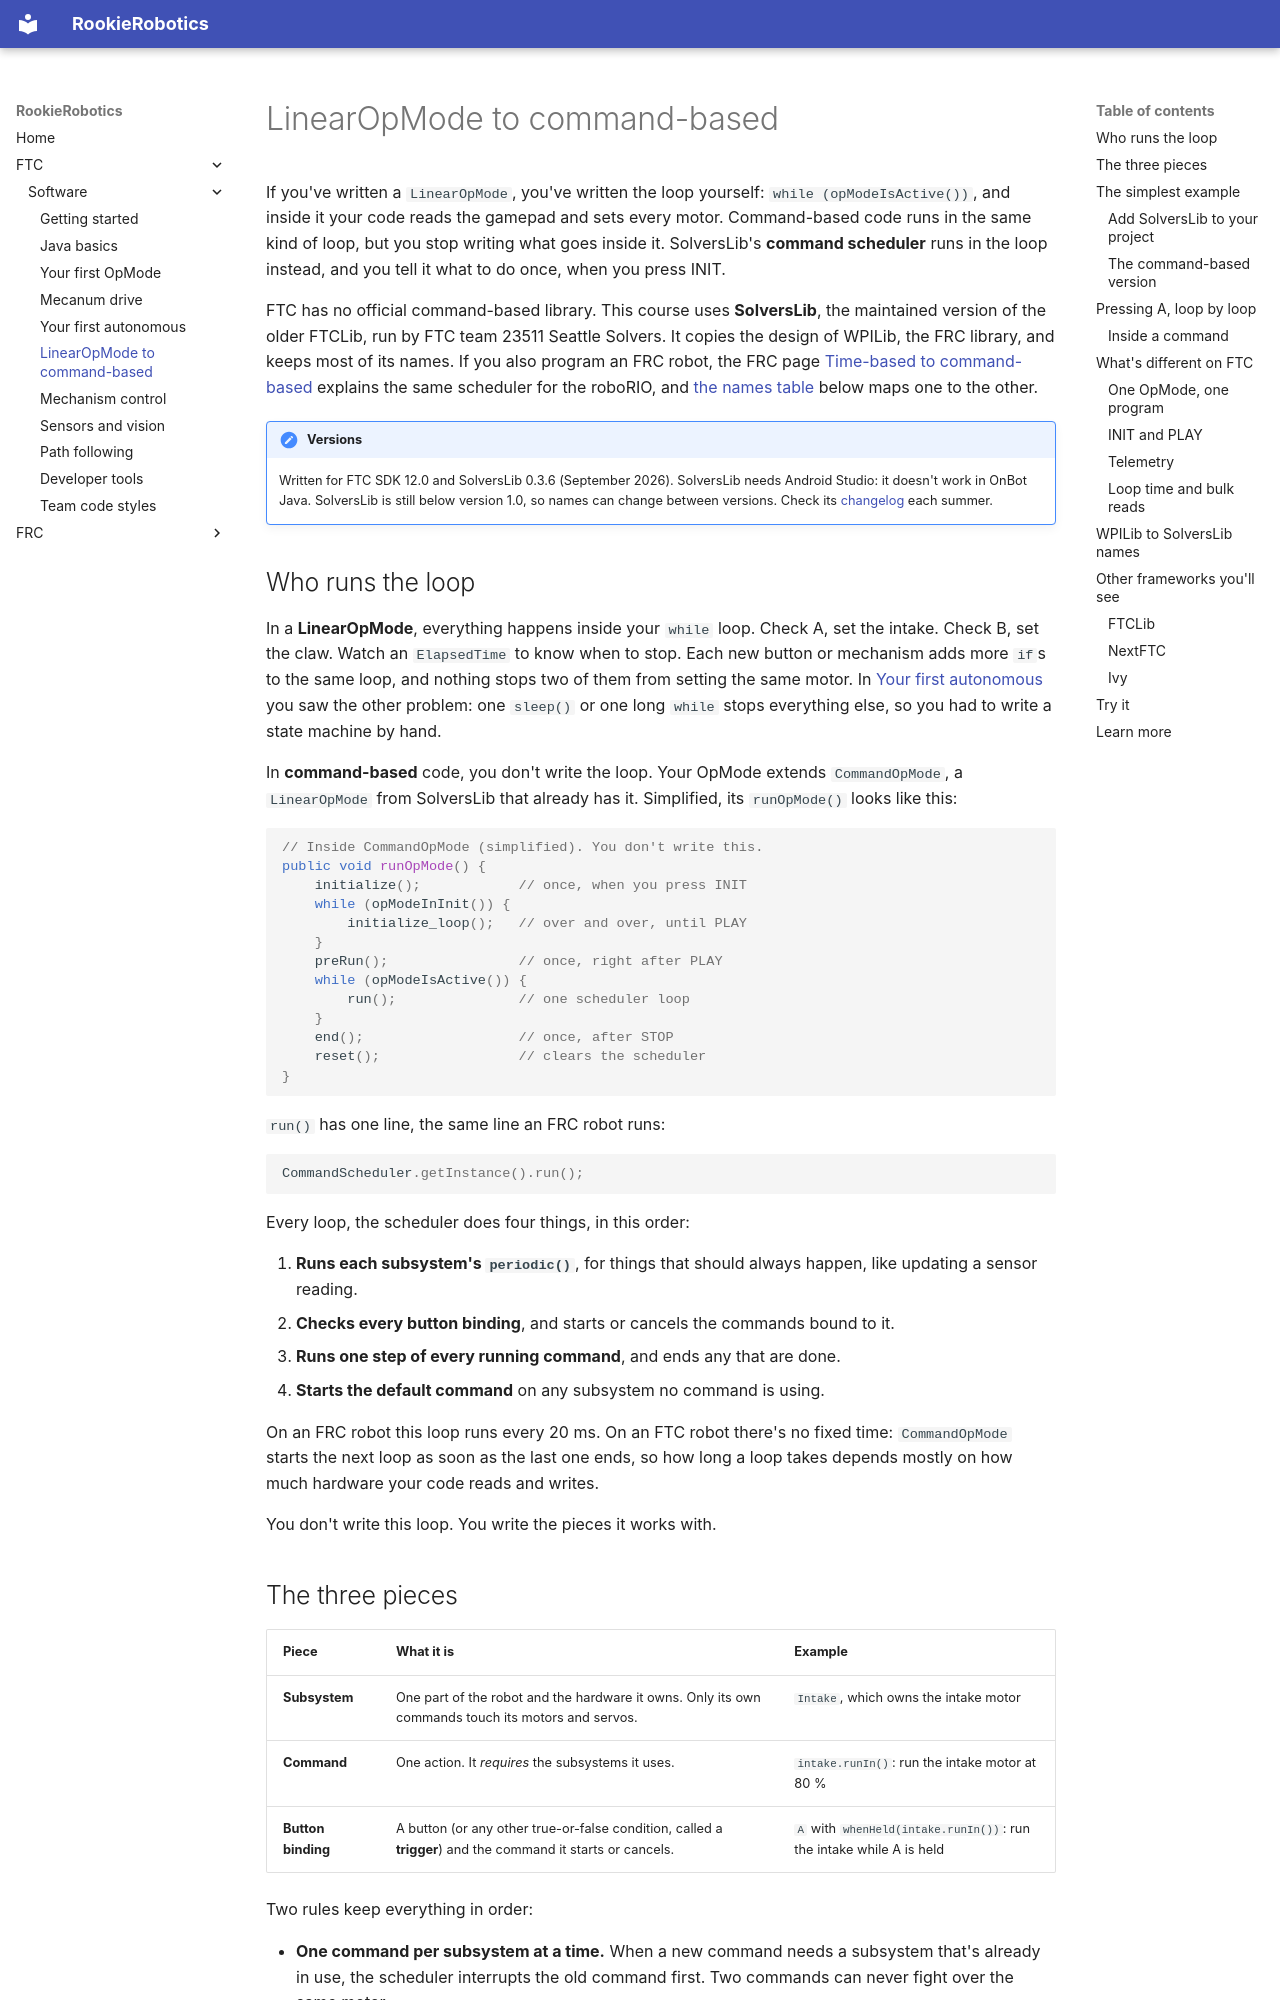

repository: 927-927/Rookie-Robotics.github.io · page: ftc/software/linear-to-command-based/index.html · generator: mkdocs

# LinearOpMode to command-based

If you've written a `LinearOpMode`, you've written the loop yourself:
`while (opModeIsActive())`, and inside it your code reads the gamepad and
sets every motor. Command-based code runs in the same kind of loop, but you
stop writing what goes inside it. SolversLib's **command scheduler** runs in
the loop instead, and you tell it what to do once, when you press INIT.

FTC has no official command-based library. This course uses **SolversLib**,
the maintained version of the older FTCLib, run by FTC team 23511 Seattle
Solvers. It copies the design of WPILib, the FRC library, and keeps most of
its names. If you also program an FRC robot, the FRC page
[Time-based to command-based](../../frc/software/time-based-to-command-based.md)
explains the same scheduler for the roboRIO, and
[the names table](#wpilib-to-solverslib-names) below maps one to the other.

!!! note "Versions"

    Written for FTC SDK 12.0 and SolversLib 0.3.6 (September 2026).
    SolversLib needs Android Studio: it doesn't work in OnBot Java.
    SolversLib is still below version 1.0, so names can change between
    versions. Check its
    [changelog](https://docs.seattlesolvers.com/changelog) each summer.

## Who runs the loop

<!-- TODO diagram: two columns, in the style of docs/frc/assets/images/software/command-based-loop.svg. Left, "LinearOpMode": a while (opModeIsActive()) loop box holding three if statements (if A: set intake; if B: set claw; if timer done: stop) that all point at motors. Right, "Command-based": the same while loop holds only one line, run(), which points at the command scheduler box with four numbered steps: 1 subsystem periodic(), 2 check buttons, 3 run one step of each command, 4 start default commands. Both loops are labelled "every loop" (not "every 20 ms"). Caption: "Both run as fast as the hardware allows. The difference is who decides what happens inside the loop." -->

In a **LinearOpMode**, everything happens inside your `while` loop. Check
A, set the intake. Check B, set the claw. Watch an `ElapsedTime` to know
when to stop. Each new button or mechanism adds more `if`s to the same loop,
and nothing stops two of them from setting the same motor. In
[Your first autonomous](first-autonomous.md) you saw the other problem: one
`sleep()` or one long `while` stops everything else, so you had to write a
state machine by hand.

In **command-based** code, you don't write the loop. Your OpMode extends
`CommandOpMode`, a `LinearOpMode` from SolversLib that already has it.
Simplified, its `runOpMode()` looks like this:

```java
// Inside CommandOpMode (simplified). You don't write this.
public void runOpMode() {
    initialize();            // once, when you press INIT
    while (opModeInInit()) {
        initialize_loop();   // over and over, until PLAY
    }
    preRun();                // once, right after PLAY
    while (opModeIsActive()) {
        run();               // one scheduler loop
    }
    end();                   // once, after STOP
    reset();                 // clears the scheduler
}
```

`run()` has one line, the same line an FRC robot runs:

```java
CommandScheduler.getInstance().run();
```

Every loop, the scheduler does four things, in this order:

1.  **Runs each subsystem's `periodic()`**, for things that should always
    happen, like updating a sensor reading.
2.  **Checks every button binding**, and starts or cancels the commands
    bound to it.
3.  **Runs one step of every running command**, and ends any that are done.
4.  **Starts the default command** on any subsystem no command is using.

On an FRC robot this loop runs every 20&nbsp;ms. On an FTC robot there's no
fixed time: `CommandOpMode` starts the next loop as soon as the last one
ends, so how long a loop takes depends mostly on how much hardware your code
reads and writes.

You don't write this loop. You write the pieces it works with.
